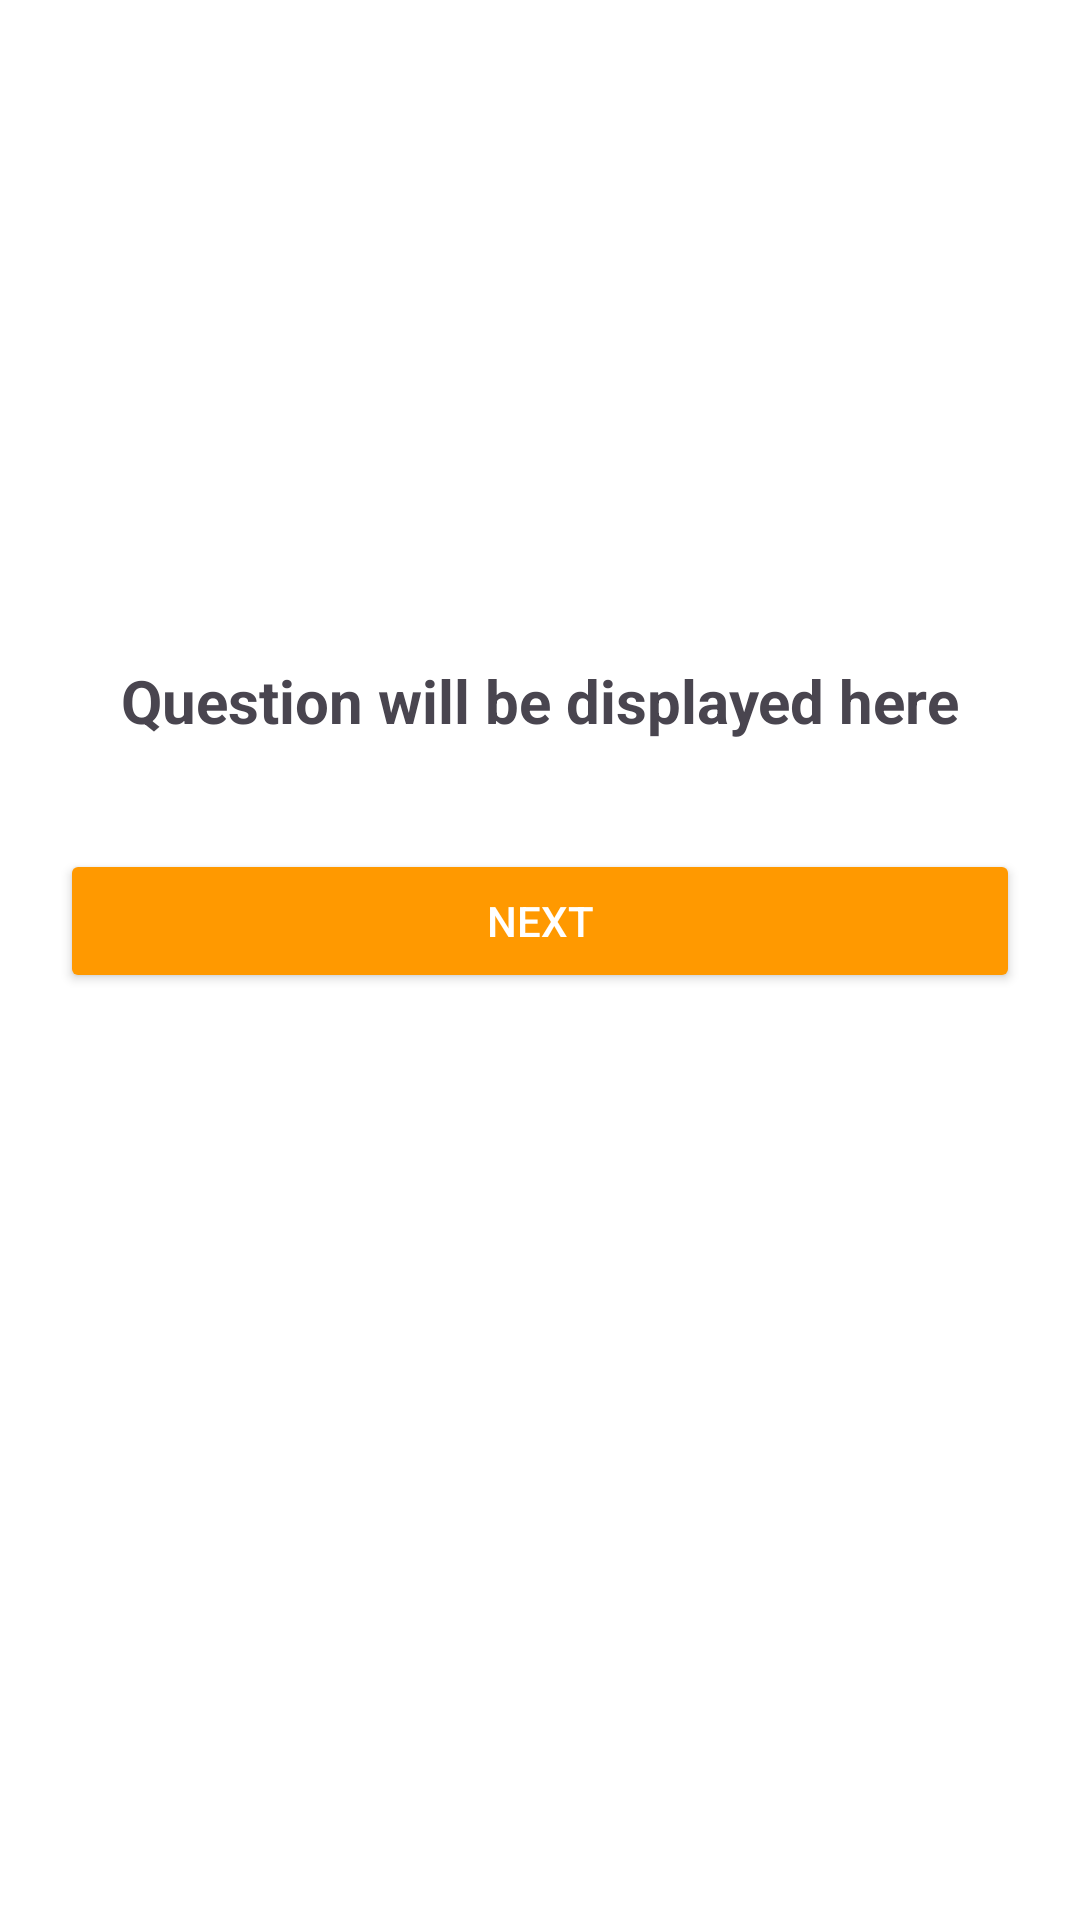

Layout XML and referenced resources for this Android screen:
<!-- AndroidManifest.xml: application theme Theme.LearningAppTry2 -->
<!-- res/layout/fragment_quiz_questions.xml -->
<?xml version="1.0" encoding="utf-8"?>
<LinearLayout xmlns:android="http://schemas.android.com/apk/res/android"
    xmlns:tools="http://schemas.android.com/tools"
    android:layout_width="match_parent"
    android:layout_height="match_parent"
    android:padding="20dp"
    android:orientation="vertical"
    android:background="@color/amz_white"
    tools:context=".ui.quiz.QuizQuestionsFragment">


    <TextView
        android:id="@+id/questionText"
        android:layout_width="wrap_content"
        android:layout_height="wrap_content"
        android:text="Question will be displayed here"
        android:textSize="20sp"
        android:textStyle="bold"
        android:layout_marginTop="200dp"
        android:layout_gravity="center"
        android:paddingBottom="16dp"/>

    <RadioGroup
        android:id="@+id/optionsGroup"
        android:layout_width="wrap_content"
        android:layout_height="wrap_content"
        android:orientation="vertical"/>

    <Button
        android:id="@+id/nextButton"
        android:layout_width="match_parent"
        android:layout_height="wrap_content"
        android:text="Next"
        android:backgroundTint="@color/amz_orange"
        android:layout_marginTop="20dp"/>

</LinearLayout>
<!-- resources referenced by this layout -->
<resources>
  <color name="amz_orange">#FF9900</color>
  <color name="amz_white">#FFFFFF</color>
  <style name="Theme.LearningAppTry2" parent="Base.Theme.LearningAppTry2">
      </style>
  <style name="Base.Theme.LearningAppTry2" parent="Theme.Material3.Light">
          
          
          <item name="android:windowLightStatusBar">false</item>
          <item name="android:colorPrimary">@color/amz_squid_ink</item>
          <item name="android:textColorPrimary">@color/amz_white</item>
          <item name="android:actionMenuTextColor">@color/amz_orange</item>
          <item name="android:actionBarSize">56dp</item>
      </style>
  <color name="amz_squid_ink">#232F3E</color>
</resources>
